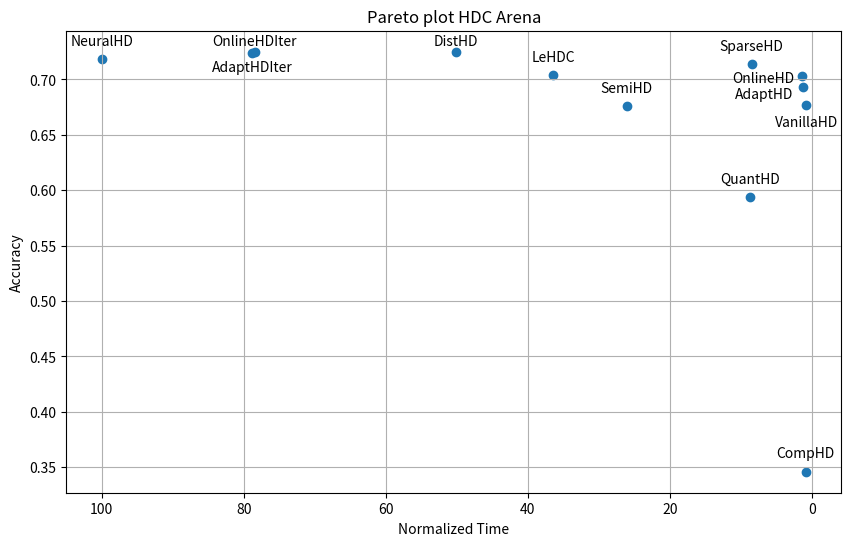

Source code (Python):
import matplotlib.pyplot as plt


methods = [
    "VanillaHD",
    "AdaptHD",
    "OnlineHD",
    "AdaptHDIter",
    "OnlineHDIter",
    "NeuralHD",
    "DistHD",
    "SparseHD",
    "QuantHD",
    "CompHD",
    "LeHDC",
    "SemiHD",
]
accuracy = [
    0.677,
    0.693,
    0.703,
    0.724,
    0.725,
    0.718,
    0.725,
    0.714,
    0.594,
    0.346,
    0.704,
    0.676,
]  # Example accuracy values (0 to 1)
time = [
    90.334,
    145.7,
    158.32,
    8662.54,
    8618.98,
    10989.987,
    5511.652,
    933.503,
    958.36,
    95.03,
    4000.0,
    2868.40,
]  # Example time values (in seconds)

y_position = [
    90.334,
    745.7,
    758.32,
    8662.54,
    8618.98,
    10989.987,
    5511.652,
    933.503,
    958.36,
    95.03,
    4000.0,
    2868.40,
]  # Example time values (in seconds)

# Create a Pareto front plot
plt.figure(figsize=(10, 6))
max_time = max(time)
time = [t / max_time * 100 for t in time]
y_position = [t / max_time * 100 for t in y_position]
# Sort data based on the Pareto principle (higher accuracy and lower time preferred)
sorted_indices = sorted(range(len(time)), key=lambda k: -time[k], reverse=True)
# time = [time[i] for i in sorted_indices]

sorted_methods = [methods[i] for i in sorted_indices]
sorted_time = [time[i] for i in sorted_indices]
sorted_accuracy = [accuracy[i] for i in sorted_indices]
x_position = [
    0.645,
    0.670,
    0.685,
    0.695,
    0.718,
    0.718,
    0.718,
    0.714,
    0.594,
    0.346,
    0.704,
    0.676,
]  # Example accuracy values (0 to 1)
sorted_x_position = [x_position[i] for i in sorted_indices]
sorted_y_position = [y_position[i] for i in sorted_indices]
# Scatter plot
plt.scatter(sorted_time, sorted_accuracy, marker="o")

# Add labels to points
for i, label in enumerate(sorted_methods):
    plt.annotate(
        label,
        (sorted_y_position[i], sorted_x_position[i]),
        textcoords="offset points",
        xytext=(0, 10),
        ha="center",
    )

plt.gca().invert_xaxis()

# Set plot labels and title
plt.xlabel("Normalized Time")
plt.ylabel("Accuracy")
plt.title("Pareto plot HDC Arena")

plt.grid(True)
plt.show()
